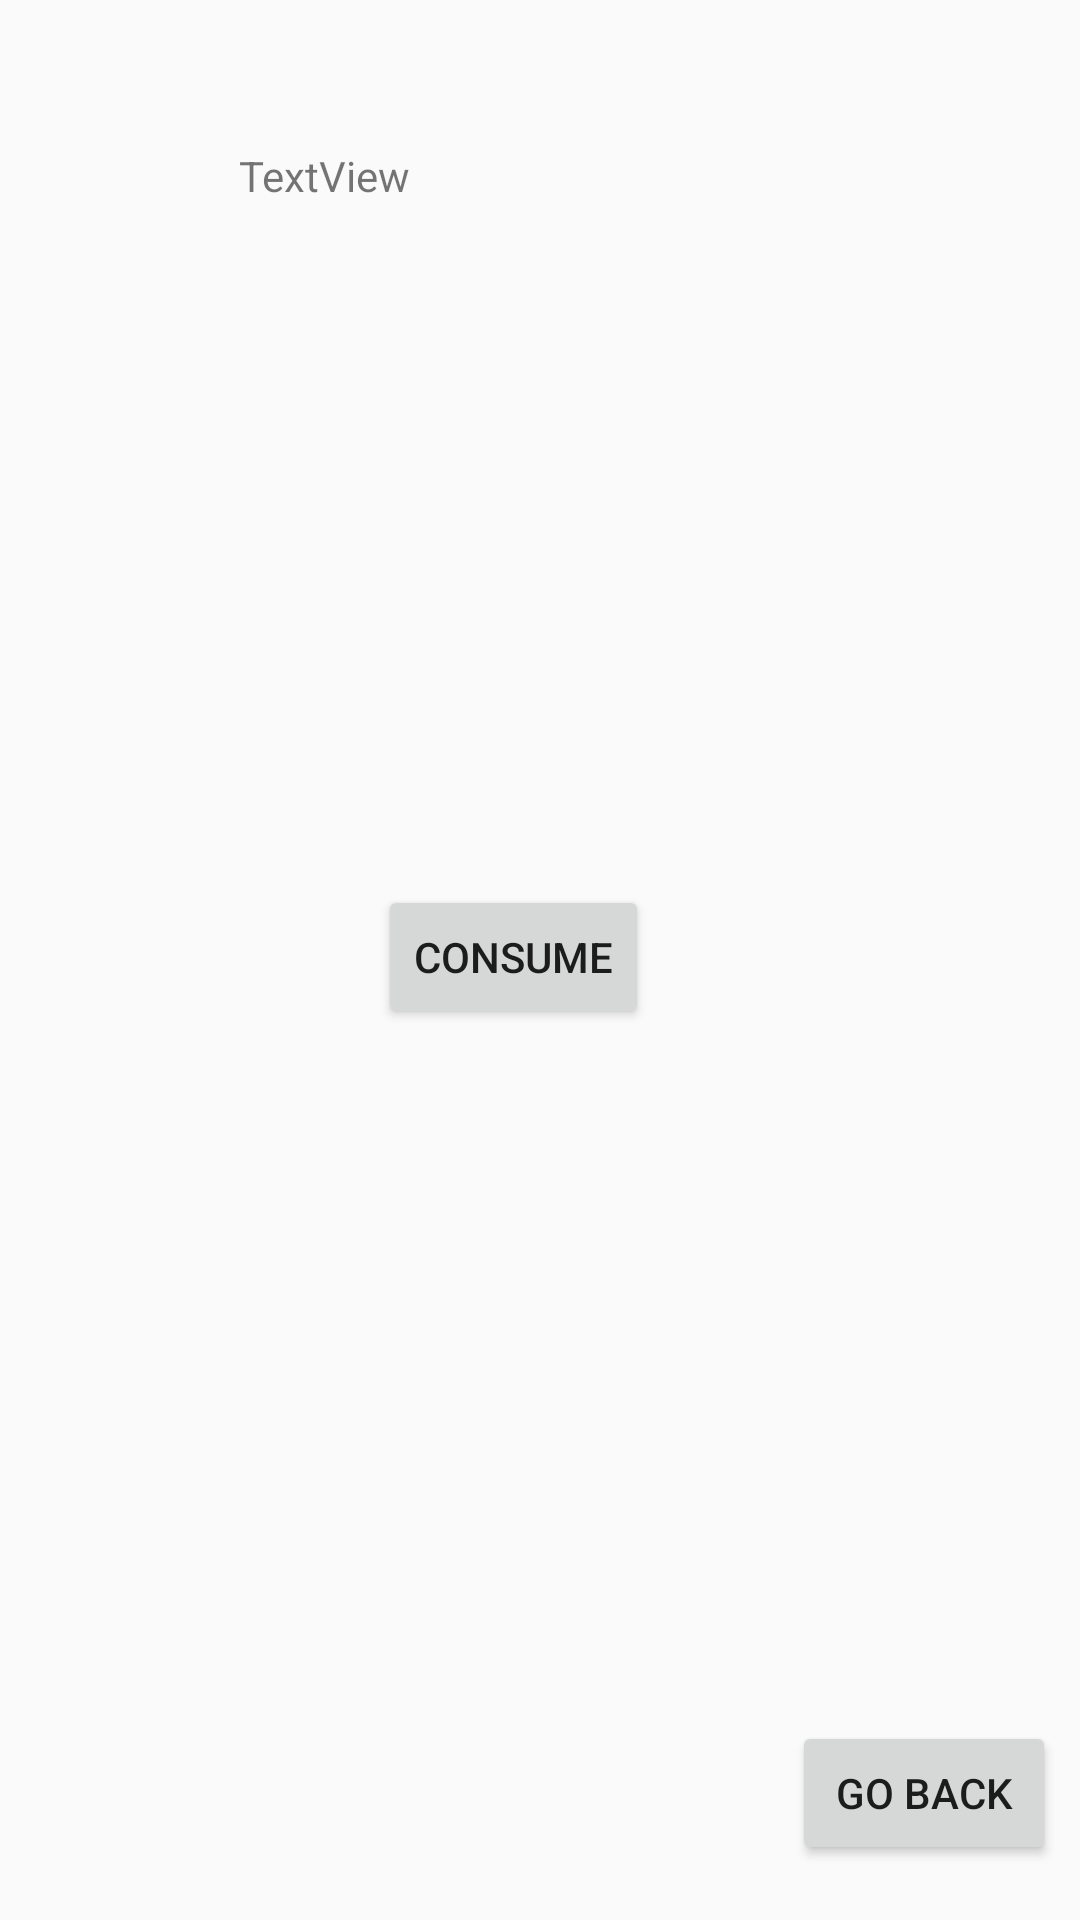

Produce the Android XML layout that renders to this screen, including the resource entries it uses.
<!-- AndroidManifest.xml: application theme AppTheme -->
<!-- res/layout/content_display_nutrient.xml -->
<?xml version="1.0" encoding="utf-8"?>
<android.support.constraint.ConstraintLayout xmlns:android="http://schemas.android.com/apk/res/android"
    xmlns:app="http://schemas.android.com/apk/res-auto"
    xmlns:tools="http://schemas.android.com/tools"
    android:layout_width="match_parent"
    android:layout_height="match_parent"
    app:layout_behavior="@string/appbar_scrolling_view_behavior"
    tools:context="com.shaer.dietdatabase.displayNutrient">

    <TextView
        android:id="@+id/displayNutrients"
        android:layout_width="201dp"
        android:layout_height="149dp"
        android:layout_marginBottom="8dp"
        android:layout_marginLeft="8dp"
        android:layout_marginRight="8dp"
        android:layout_marginTop="8dp"
        android:text="TextView"
        app:layout_constraintBottom_toBottomOf="parent"
        app:layout_constraintHorizontal_bias="0.502"
        app:layout_constraintLeft_toLeftOf="parent"
        app:layout_constraintRight_toRightOf="parent"
        app:layout_constraintTop_toTopOf="parent"
        app:layout_constraintVertical_bias="0.086" />

    <Button
        android:id="@+id/Consume"
        android:layout_width="wrap_content"
        android:layout_height="wrap_content"
        android:layout_marginBottom="8dp"
        android:layout_marginLeft="8dp"
        android:layout_marginRight="8dp"
        android:layout_marginTop="8dp"
        android:text="Consume"
        app:layout_constraintBottom_toBottomOf="parent"
        app:layout_constraintLeft_toLeftOf="parent"
        app:layout_constraintRight_toRightOf="parent"
        app:layout_constraintTop_toTopOf="parent"
        app:layout_constraintHorizontal_bias="0.465"
        app:layout_constraintVertical_bias="0.498" />

    <Button
        android:id="@+id/goBack"
        android:layout_width="wrap_content"
        android:layout_height="wrap_content"
        android:layout_marginBottom="8dp"
        android:layout_marginLeft="8dp"
        android:layout_marginRight="8dp"
        android:layout_marginTop="8dp"
        android:text="Go Back"
        app:layout_constraintBottom_toBottomOf="parent"
        app:layout_constraintHorizontal_bias="1.0"
        app:layout_constraintLeft_toLeftOf="parent"
        app:layout_constraintRight_toRightOf="parent"
        app:layout_constraintTop_toTopOf="parent"
        app:layout_constraintVertical_bias="0.982" />

</android.support.constraint.ConstraintLayout>
<!-- resources referenced by this layout -->
<resources>
  <style name="AppTheme" parent="Theme.AppCompat.Light.DarkActionBar">
          
          <item name="colorPrimary">@android:color/holo_orange_dark</item>
          <item name="colorPrimaryDark">@android:color/holo_orange_light</item>
          <item name="colorAccent">@color/colorAccent</item>
      </style>
  <color name="colorAccent">#FF4081</color>
</resources>
